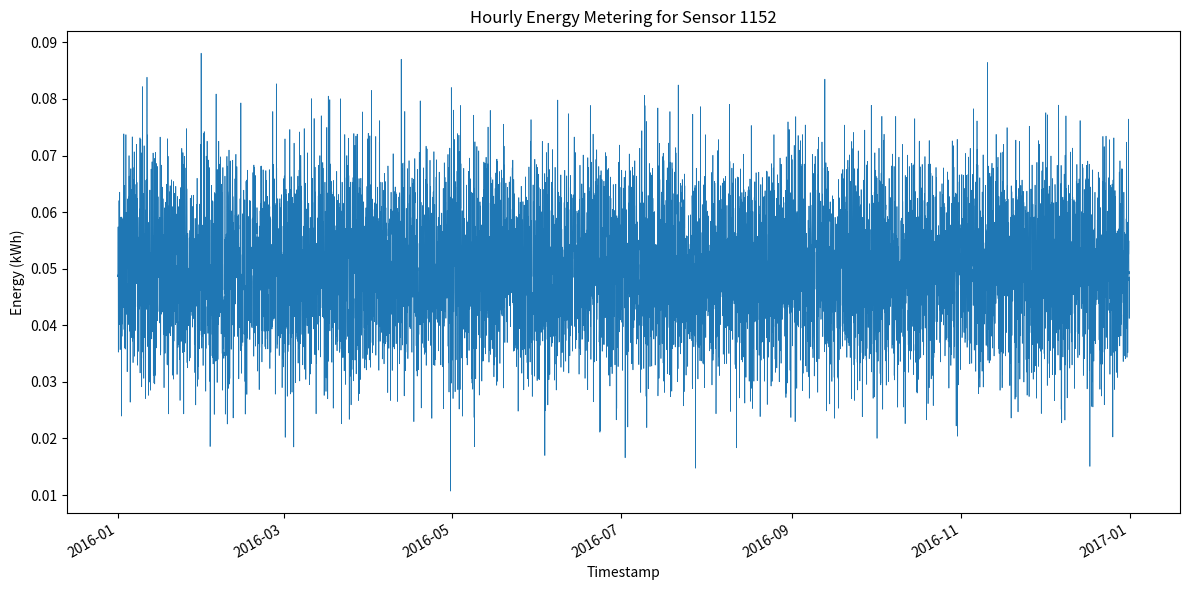

The matplotlib source for this figure:
#!/usr/bin/env python3
import os
import csv
import random
import datetime
import matplotlib.pyplot as plt

def generate_energy_data(building_id: int,
                         start_year: int,
                         total_hours: int,
                         target_total: float,
                         seed: int = 42):
    random.seed(seed)
    # Generate base hourly values with normal distribution
    base_values = []
    for _ in range(total_hours):
        val = random.gauss(0.05, 0.01)
        if val < 0:
            val = 0.0
        base_values.append(val)
    base_sum = sum(base_values)
    scaling_factor = target_total / base_sum
    scaled_values = [v * scaling_factor for v in base_values]
    return scaled_values

def create_timestamps(start: datetime.datetime, total_hours: int):
    return [start + datetime.timedelta(hours=i) for i in range(total_hours)]

def save_csv(file_path: str, timestamps, values):
    os.makedirs(os.path.dirname(file_path), exist_ok=True)
    with open(file_path, 'w', newline='') as f:
        writer = csv.writer(f)
        writer.writerow(['timestamp', 'value'])
        for ts, val in zip(timestamps, values):
            writer.writerow([ts.strftime('%Y-%m-%dT%H:%M'), f'{val:.6f}'])

def plot_data(file_path: str, timestamps, values):
    os.makedirs(os.path.dirname(file_path), exist_ok=True)
    plt.figure(figsize=(12, 6))
    plt.plot(timestamps, values, linewidth=0.5)
    plt.xlabel('Timestamp')
    plt.ylabel('Energy (kWh)')
    plt.title('Hourly Energy Metering for Sensor 1152')
    plt.gcf().autofmt_xdate()
    plt.tight_layout()
    plt.savefig(file_path)
    plt.close()

def main():
    building_id = 1152
    start_year = 2016
    # 2016 is a leap year: 366 days * 24 hours
    total_hours = 366 * 24
    # Target total energy between 351.6995238295556 and 530.47553215808 kWh
    target_total = (351.6995238295556 + 530.47553215808) / 2
    # Generate data
    values = generate_energy_data(building_id, start_year, total_hours, target_total)
    start_dt = datetime.datetime(start_year, 1, 1, 0, 0)
    timestamps = create_timestamps(start_dt, total_hours)
    # Save CSV
    csv_path = os.path.join('generated_data', f'{building_id}.csv')
    save_csv(csv_path, timestamps, values)
    # Plot and save PNG
    png_path = os.path.join('generated_plots', f'{building_id}.png')
    plot_data(png_path, timestamps, values)

if __name__ == "__main__":
    main()
